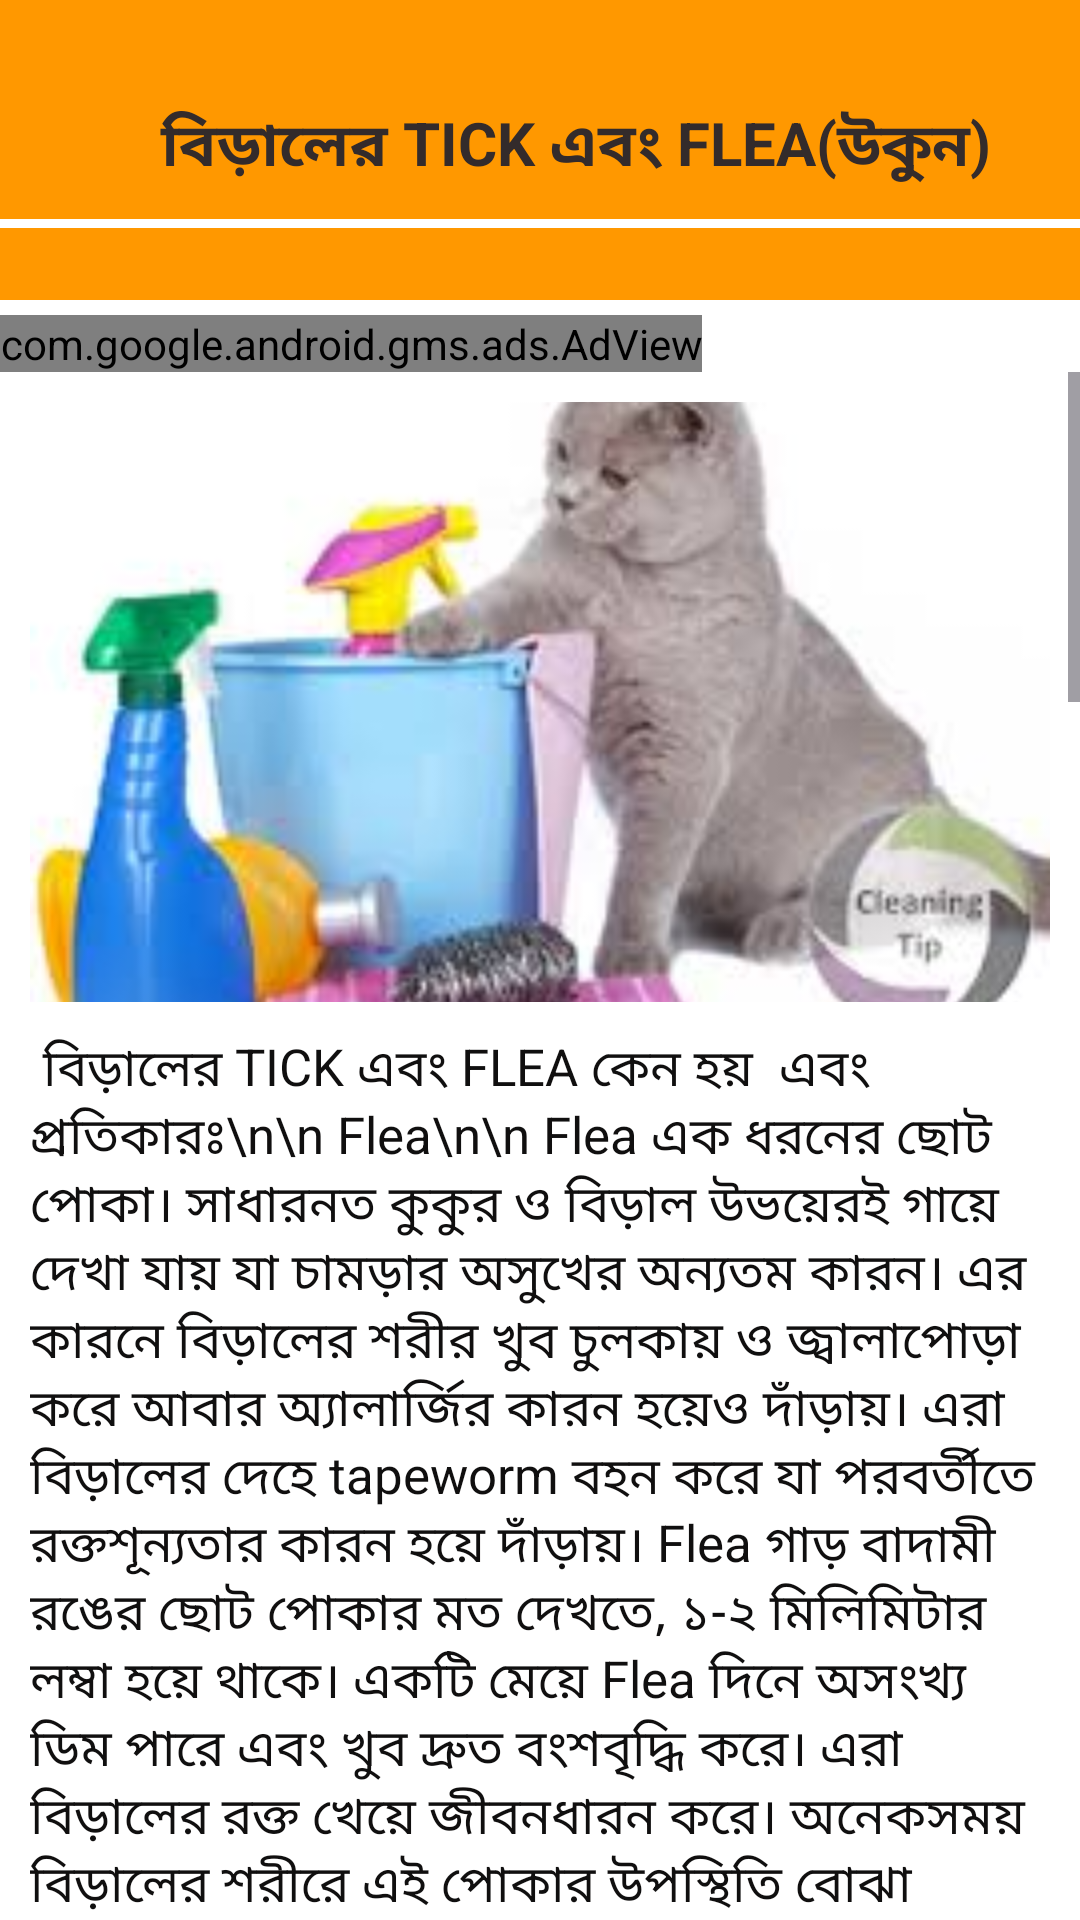

Write the Android layout XML for this screen, with the resource values it uses.
<!-- AndroidManifest.xml: application theme Theme.BDPetCare -->
<!-- res/layout/activity_ukun.xml -->
<?xml version="1.0" encoding="utf-8"?>
<LinearLayout xmlns:android="http://schemas.android.com/apk/res/android"
    xmlns:app="http://schemas.android.com/apk/res-auto"
    xmlns:tools="http://schemas.android.com/tools"
    android:layout_width="match_parent"
    android:layout_height="match_parent"
    tools:context=".UKUN"
    android:orientation="vertical"
    android:background="#ffffff">
    <LinearLayout
        android:layout_width="match_parent"
        android:layout_height="100dp"
        android:orientation="vertical"
        android:background="#FF9800"
        >


        <LinearLayout
            android:layout_marginTop="25dp"

            android:layout_width="match_parent"
            android:layout_height="wrap_content"
            android:orientation="horizontal"
            android:weightSum="2">


            <ImageView

                android:id="@+id/shoplink"
                android:layout_width="10dp"
                android:layout_height="40dp"
                android:layout_margin="4dp"
                android:layout_weight="0.6"
                android:src="@drawable/back"
                android:backgroundTint="@color/light_blue_600"
                android:padding="2dp"
                android:text="CLICK HERE"
                android:textColor="#ffffff" />

            <TextView

                android:layout_width="wrap_content"
                android:layout_height="40dp"
                android:layout_gravity="center"
                android:layout_weight="1"
                android:gravity="center"
                android:text="বিড়ালের TICK এবং FLEA(উকুন)"
                android:textColor="#332B2B"
                android:textSize="20dp"
                android:textStyle="bold" />



        </LinearLayout>
        <View
            android:layout_width="match_parent"
            android:layout_height="3dp"
            android:background="#ffffff"
            />
    </LinearLayout>

    <LinearLayout
        android:layout_marginTop="5dp"
        android:layout_width="match_parent"
        android:layout_height="wrap_content"
        android:orientation="vertical"
        >
        <com.google.android.gms.ads.AdView
            xmlns:ads="http://schemas.android.com/apk/res-auto"
            android:id="@+id/adView"
            android:layout_width="wrap_content"
            android:layout_height="wrap_content"
            android:layout_centerHorizontal="true"
            android:layout_alignParentBottom="true"
            ads:adSize="BANNER"
            ads:adUnitId="ca-app-pub-3940256099942544/6300978111">
        </com.google.android.gms.ads.AdView>
    </LinearLayout>






    <ScrollView
        android:layout_width="match_parent"
        android:layout_height="wrap_content"
        >

        <LinearLayout
            android:layout_width="match_parent"
            android:layout_height="wrap_content"
            android:orientation="vertical"
            android:layout_margin="10dp"

            >


            <ImageView
                android:id="@+id/gosol"
                android:layout_marginBottom="10dp"
                android:layout_width="match_parent"
                android:layout_height="200dp"
                android:src="@drawable/cleancat"
                android:scaleType="centerCrop"
                />

            <TextView
                android:layout_gravity="center"
                android:textColor="#100F0F"
                android:textSize="17sp"
                android:layout_width="match_parent"
                android:layout_height="wrap_content"
                android:text="
বিড়ালের TICK এবং FLEA কেন হয়  এবং প্রতিকারঃ\n\n
Flea\n\n
Flea এক ধরনের ছোট পোকা। সাধারনত কুকুর ও বিড়াল উভয়েরই গায়ে দেখা যায় যা চামড়ার অসুখের অন্যতম কারন। এর কারনে বিড়ালের শরীর খুব চুলকায় ও জ্বালাপোড়া করে আবার অ্যালার্জির কারন হয়েও দাঁড়ায়। এরা বিড়ালের দেহে tapeworm বহন করে যা পরবর্তীতে রক্তশূন্যতার কারন হয়ে দাঁড়ায়। Flea গাড় বাদামী রঙের ছোট পোকার মত দেখতে, ১-২ মিলিমিটার লম্বা হয়ে থাকে। একটি মেয়ে Flea দিনে অসংখ্য ডিম পারে এবং খুব দ্রুত বংশবৃদ্ধি করে। এরা বিড়ালের রক্ত খেয়ে জীবনধারন করে। অনেকসময় বিড়ালের শরীরে এই পোকার উপস্থিতি বোঝা যায় না কারন এরা খুব দ্রুতগতির হয় এবং খুব ভালো লাফাতে পারে। কিন্তু একটু খেয়াল করলে বিড়ালের গায়ে দেখা যাবে কালো রঙের ছোট কনা যেগুলোকে flea dirt বলে এবং তা দেখেই Flea এর উপস্থিতি বোঝা যায়।\n\n
Tick\n\n
Flea এর মত Tick ও বিড়ালের গায়ে বসবাস করে এমন এক ধরনের পরজীবী। এরা বিড়ালের রক্ত খেয়ে বেঁচে থাকে। অভুক্ত একটি Tick খুব ছোট থাকে কিন্তু রক্ত খেয়ে তারা একটি মটরশুঁটির দানার মতও বড় আকারের ধারন করে। এদের আটটি পা থাকে এবং লাল, বাদামি ও কালো রঙের হয়। এরাও অসুখ বহন করে এবং বিড়ালের চর্মরোগ সৃষ্টি করে। বিড়াল ও কুকুরের গায়ে বিভিন্ন ধরনের Tick হয় যেমন- sheep tick, hedgehog tick এবং dog tick । বেশিরভাগ ক্ষেত্রে এরা বেশি লোম আছে এমন জায়গায় অর্থাৎ মাথা, ঘাড় ও লেজের গোঁড়ার কাছে থাকে।\n\n




Flea অথবা Tick হলে করণীয়ঃ\n\n
বাচ্চা বিড়ালের ক্ষেত্রে-\n\n
বিড়ালের মায়ের গায়ে Flea থাকলে বাচ্চাদের গায়েও হয়। আর এটা ওদের জন্য ক্ষতিকর। কিন্তু ২-২.৫ মাস বয়সের আগে বিড়ালের গায়ে কোন ধরনের Powder, Shampoo ইত্যাদি কেমিক্যালযুক্ত পণ্য ব্যাবহার করা একেবারেই উচিৎ নয়। সাধারনভাবে হাত দিয়ে Flea ধরে ধরে ফেলে দিতে হবে। এরা খুব দ্রুতগতির হয় তাই এদের সহজে ধরা যায় না। হাতে Vaseline Jelly অথবা petroleum jelly মাখিয়ে নিলে এদের ধরতে সুবিধা হয় এবং ধরার পর পালিয়ে যাতে না যায় সে জন্য তাড়াতাড়ি মেরে ফেলতে হবে। Dishwashing Powder যুক্ত পানিতে ফেললে এরা তাড়াতাড়ি মারা যায়।আবার বাচ্চাকে কুসুম গরম পানি দিয়ে গোসল করিয়ে ভালভাবে মুছে Flea চিরুনি দিয়ে আঁচড়ে দিলে Flea কমে।\n\n

বড় বিড়ালের ক্ষেত্রে-\n\n\n\n
Flea অথবা Tick এর জন্য কিছু পণ্য কিনতে পাওয়া যায় । যা ব্যাবহারে Flea এবং Tick এর হাত থেকে রক্ষা পাওয়া যায়। যেমন-\n\n
১। Powder- Flea এবং Tick দূর করার জন্য বাজারে বিভিন্ন company এর Flea Powder কিনতে পাওয়া যায়। এটি একটি বহুল ব্যবহৃত পদ্ধতি । কিন্তু একটু সাবধানে Powder ব্যাবহার করতে হয় যেন বিড়ালের নাকে মুখে না ঢুকে যায়। সারা শরীরে ব্যাবহার করতে হয় এবং সারা শরীরে ঘাড়, গলা, পেট ও লেজের গোঁড়ায় একটু বেশি দিতে হয়। কতদিন ও কি পরিমান ব্যাবহার করতে হবে তা পণ্যর গায়ে লেখা থাকে।\n\n
২। Spray– পোকা দুর করার জন্য Flea Spray কিনতে পাওয়া যায় এবং বড় বিড়ালের গায়ে ব্যাবহার করা হয়। বিভিন্ন প্রাণী চিকিৎসকের কাছ থেকে Spray করার ব্যবস্থা থাকে।\n\n
৩। Shampoo – কুকুর বিড়ালের জন্য আলাদা Shampoo পাওয়া যায়। তবে তা পোকা দূর করার Shampoo কিনা তা দেখে কিনতে হবে। ২-৩ দিন এই শ্যাম্পু দিয়ে গোসল করালে Flea এবং Tick দূর হয় ।\n\n
৪। Flea collar – Flea collar কিনতে পাওয়া যায় তবে এটা চুলকানি এবং চামড়ার রোগ সৃষ্টি করে বিধায় ব্যাবহার না করাই ভালো।\n\n
৫। Natural Remedy – প্রকৃতিক উপায়ে সাময়িকভাবে Flea এবং Tick দূর করা যায়, তবে নির্মূল হয় না। নিচে দুইটি উপায় দেওয়া হলঃ\n\n
1. Apple Cider Vinegar (ACV) : ১মিলি ACV ও ২মিলি কুসুম গরম পানি এবং একচিমটি লবন মিশিয়ে বোতলে ভরে কুকুর অথবা বিড়ালের গায়ে স্প্রে করতে হবে। ভালভাবে ঘষে মুছে দিতে হবে।\n\n
2. Neem Oil(for dog) : ½ আউন্স নিমপাতার তেলের সাথে, ¼ আউন্স লিকুইড সাবান অথবা লিকুইড ডিশওয়াশার এবং ২মিলি পানি মিলিয়ে কুকুরের গায়ে স্প্রে করতে হবে। মিশ্রণটি বানানোর ৮ঘণ্টার মধ্যে ব্যাবহার করতে হবে। তেলজাতীয় দ্রব্য বিড়ালের গায়ে ব্যাবহার করা যাবে না।\n\n
3. Liquid Dish Washer , Lemon: লিকুইড সাবান/ লিকুইড ডিশওয়াশার অথবা লেবু Flea এবং Tick দূর করে। গোসলের সময় এগুলো ব্যাবহারে Flea এবং Tick কমে যায়।\n\n




যা যা মনে রাখা প্রয়োজন –\n\n
১) Flea যদি বেশি হয় তাহলে প্রাণী চিকিৎসকের কাছে নিয়ে যেতে হবে।\n\n
২) বিড়ালের গায়ে কখনই কুকুরের Flea treatment ব্যাবহার করা যাবে না। কুকুরের Flea treatment বিড়ালের জন্য বিষাক্ত।\n\n
৩) অসুস্থ, ব্যথা পাওয়া অথবা পা ভাঙ্গা বিড়ালকে Flea treatment দেওয়া যাবে না।\n\n
৪) সপ্তাহে অন্তত একদিন বিছানা ধুতে হবে কারন Flea এর ডিম বিছানাতে পাওয়া যায়।\n\n
৫) বিড়ালকে নিয়মিত Grooming করতে হবে।\n\n
৬) বিড়ালের গায়ে তেলজাতীয় কোন কিছু ব্যাবহার করা যাবে না।\n\n
৭) বাড়িতে একের অধিক বিড়াল থাকলে সবাইকে একসাথে Flea treatment দিতে হবে।\n\n\n


"
                />




        </LinearLayout>
    </ScrollView>

</LinearLayout>
<!-- resources referenced by this layout -->
<resources>
  <color name="light_blue_600">#FF039BE5</color>
  <!-- drawable cleancat: jpg bitmap (drawable, 6941 bytes) -->
  <style name="Theme.BDPetCare" parent="Base.Theme.BDPetCare" />
  <style name="Base.Theme.BDPetCare" parent="Theme.Material3.DayNight.NoActionBar">
          
          
      </style>
</resources>
